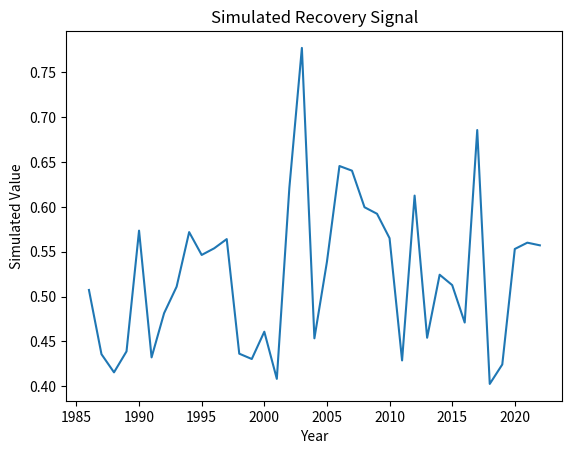

The matplotlib source for this figure:
"""
Script: fractional_cover_processing_01.py
Author: Lisa
Description: Placeholder for EO-based forest recovery analysis on topic: fractional_cover_processing
"""

import numpy as np
import pandas as pd
import matplotlib.pyplot as plt

def run_fractional_cover_processing():
    years = np.arange(1986, 2023)
    values = np.random.normal(loc=0.5, scale=0.1, size=len(years))
    trend = np.polyfit(years, values, 1)
    print(f"Simulated trend slope: {trend[0]:.4f}")
    plt.plot(years, values)
    plt.title('Simulated Recovery Signal')
    plt.xlabel('Year')
    plt.ylabel('Simulated Value')
    plt.savefig(f'output_plot_%s_%02d.png')


if __name__ == "__main__":
    run_fractional_cover_processing()
